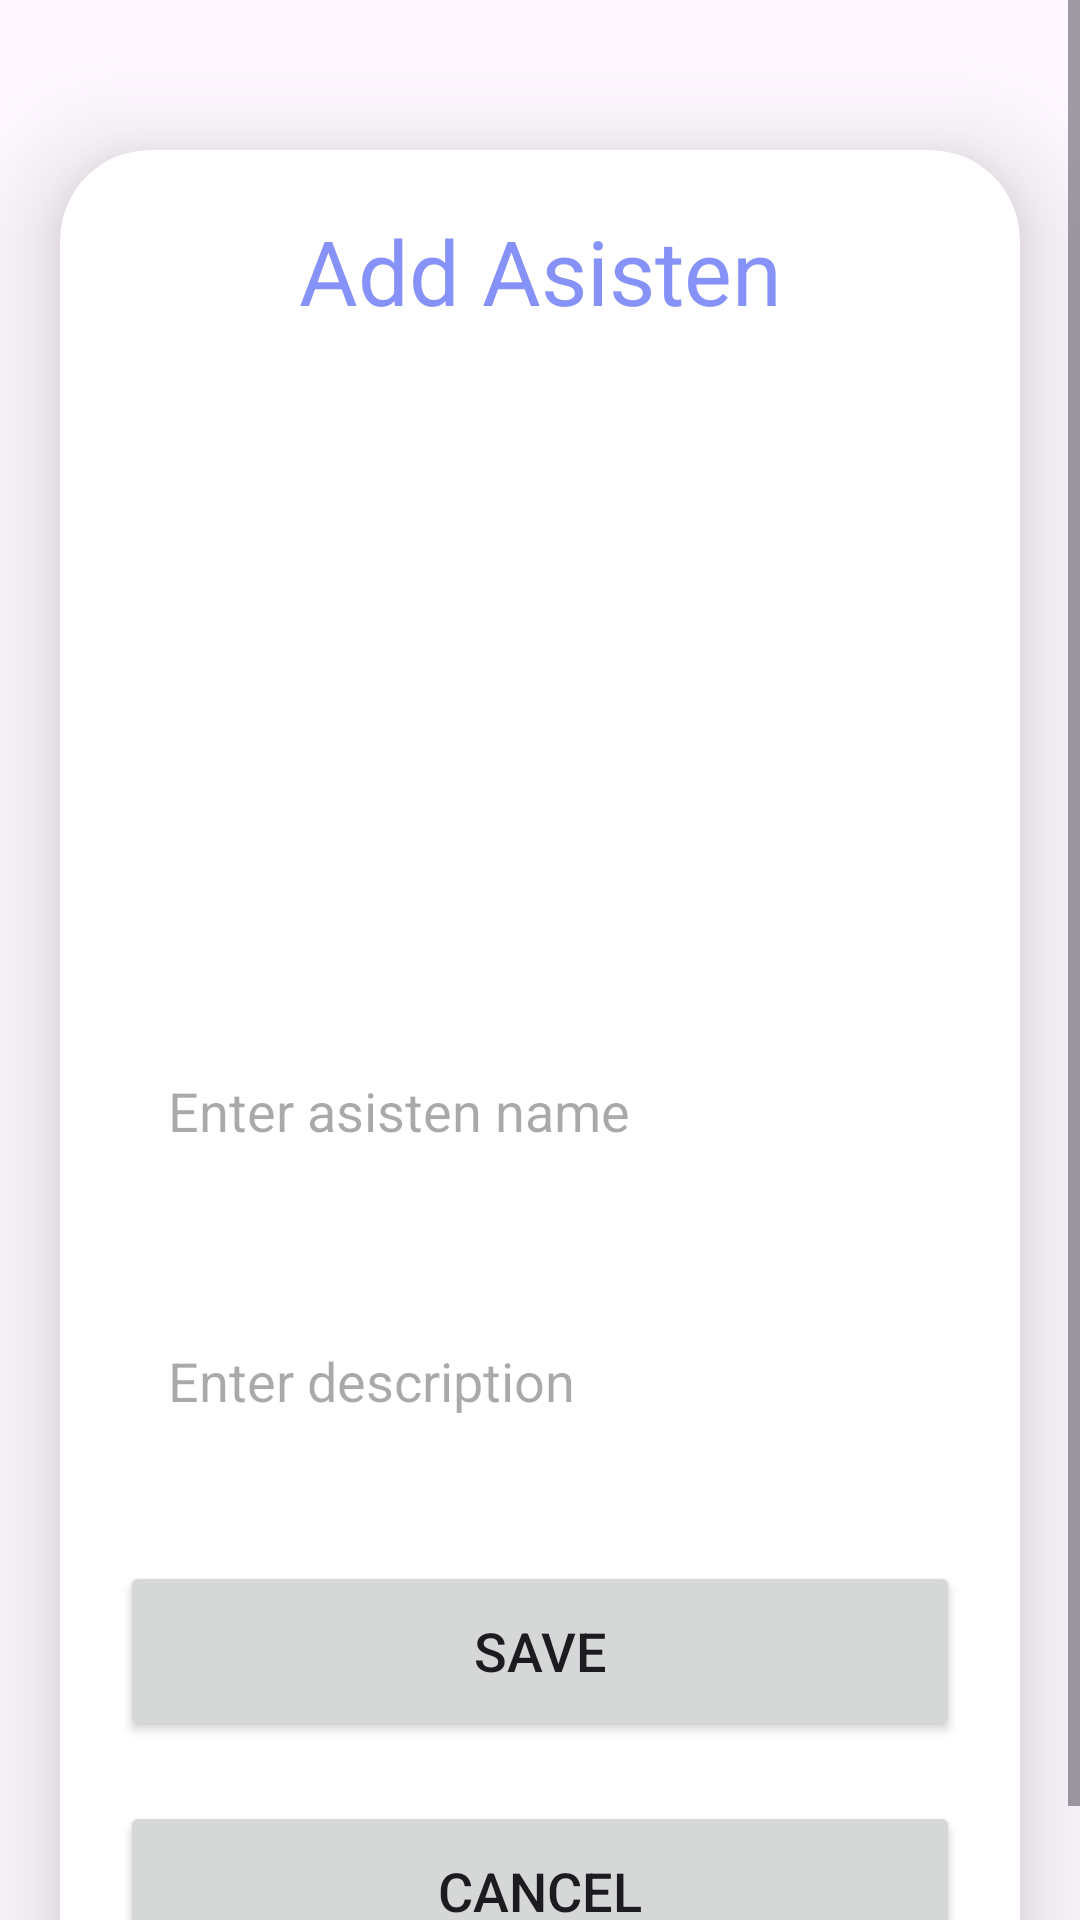

Android layout source for this screen:
<!-- AndroidManifest.xml: application theme Theme.KEL2PTB -->
<!-- res/layout/activity_add_asisten.xml -->
<?xml version="1.0" encoding="utf-8"?>
<ScrollView
    xmlns:android="http://schemas.android.com/apk/res/android"
    xmlns:app="http://schemas.android.com/apk/res-auto"
    xmlns:tools="http://schemas.android.com/tools"
    android:layout_width="match_parent"
    android:layout_height="match_parent"
    android:orientation="vertical"
    tools:context=".AddAsistenActivity">

    <androidx.cardview.widget.CardView
        android:layout_width="match_parent"
        android:layout_height="wrap_content"
        android:layout_marginTop="50dp"
        android:layout_marginEnd="20dp"
        android:layout_marginStart="20dp"
        app:cardCornerRadius="30dp"
        app:cardElevation="20dp">

        <LinearLayout
            android:layout_width="match_parent"
            android:layout_height="wrap_content"
            android:orientation="vertical"
            android:layout_gravity="center_horizontal"
            android:padding="20dp"
            android:background="@drawable/lavender_border">

            <TextView
                android:layout_width="match_parent"
                android:layout_height="wrap_content"
                android:text="Add Asisten"
                android:textSize="30sp"
                android:textAlignment="center"
                android:textColor="@color/lavender"/>

            <ImageView
                android:layout_width="200dp"
                android:layout_height="200dp"
                android:src="@drawable/uploadimg"
                android:layout_gravity="center"
                android:id="@+id/uploadImage"
                android:layout_marginTop="10dp"
                android:scaleType="fitXY"/>

            <EditText
                android:layout_width="match_parent"
                android:layout_height="60dp"
                android:id="@+id/uploadName"
                android:background="@drawable/lavender_border"
                android:layout_marginTop="20dp"
                android:padding="16dp"
                android:hint="Enter asisten name"
                android:gravity="start|center_vertical"
                android:textColor="@color/black"/>

            <EditText
                android:layout_width="match_parent"
                android:layout_height="80dp"
                android:id="@+id/uploadDesc"
                android:background="@drawable/lavender_border"
                android:layout_marginTop="20dp"
                android:padding="16dp"
                android:hint="Enter description"
                android:gravity="start|center_vertical"
                android:textColor="@color/black"/>

            <Button
                android:layout_width="match_parent"
                android:layout_height="60dp"
                android:text="Save"
                android:id="@+id/saveButton"
                android:textSize="18sp"
                android:layout_marginTop="20dp"
                app:cornerRadius="20dp"/>
            <Button
                android:layout_width="match_parent"
                android:layout_height="60dp"
                android:text="Cancel"
                android:id="@+id/cancelButton"
                android:textSize="18sp"
                android:layout_marginTop="20dp"
                app:cornerRadius="20dp"/>

        </LinearLayout>

    </androidx.cardview.widget.CardView>

</ScrollView>
<!-- resources referenced by this layout -->
<resources>
  <color name="black">#FF000000</color>
  <color name="lavender">#8692f7</color>
  <style name="Theme.KEL2PTB" parent="Base.Theme.KEL2PTB" />
  <style name="Base.Theme.KEL2PTB" parent="Theme.Material3.DayNight.NoActionBar">
          
          
      </style>
</resources>
